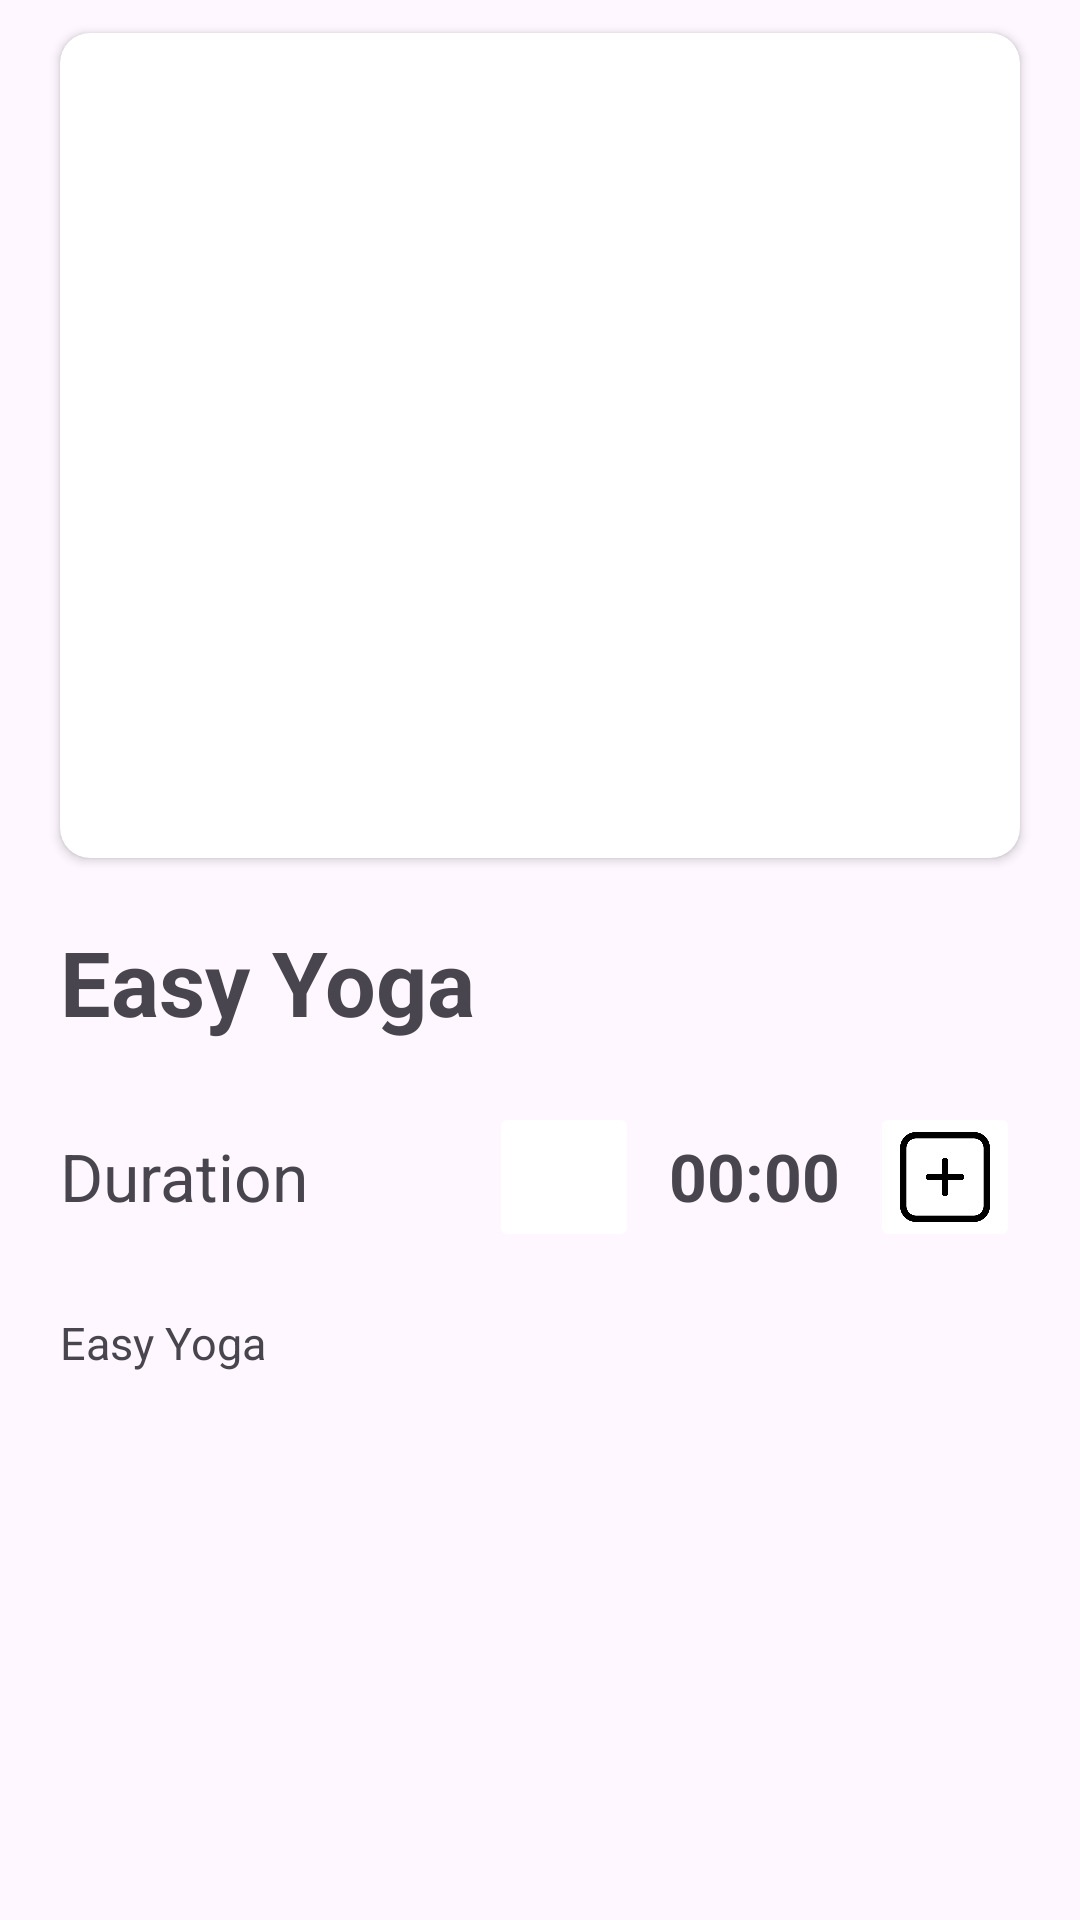

Android layout source for this screen:
<!-- AndroidManifest.xml: application theme MyTheme -->
<!-- res/layout/fragment_exercise.xml -->
<?xml version="1.0" encoding="utf-8"?>
<androidx.constraintlayout.widget.ConstraintLayout xmlns:android="http://schemas.android.com/apk/res/android"
    xmlns:app="http://schemas.android.com/apk/res-auto"
    xmlns:tools="http://schemas.android.com/tools"
    android:layout_width="match_parent"
    android:layout_height="match_parent"
    tools:context=".fragments.ExerciseFragment">

    <ScrollView
        android:layout_width="match_parent"
        android:layout_height="match_parent">

        <LinearLayout
            android:layout_width="match_parent"
            android:layout_height="wrap_content"
            android:orientation="vertical"
            android:paddingHorizontal="10dp">

            <androidx.cardview.widget.CardView
                android:layout_width="match_parent"
                android:layout_height="wrap_content"
                android:layout_margin="5dp"
                app:cardCornerRadius="10dp"
                app:cardPreventCornerOverlap="true"
                app:cardUseCompatPadding="true">

                <ImageView
                    android:id="@+id/exerciseFragmentImageView"
                    android:layout_width="match_parent"
                    android:layout_height="275dp"
                    android:contentDescription="@string/app_name"
                    android:scaleType="centerCrop" />

            </androidx.cardview.widget.CardView>

            <LinearLayout
                android:layout_width="match_parent"
                android:layout_height="wrap_content"
                android:orientation="vertical">

                <TextView
                    android:id="@+id/exerciseName"
                    android:layout_width="wrap_content"
                    android:layout_height="wrap_content"
                    android:layout_margin="10dp"
                    android:text="@string/app_name"
                    android:textSize="30sp"
                    android:textStyle="bold" />

                <LinearLayout
                    android:layout_width="match_parent"
                    android:layout_height="wrap_content"
                    android:layout_margin="10dp"
                    android:layout_marginTop="10dp">

                    <TextView
                        android:layout_width="0dp"
                        android:layout_height="wrap_content"
                        android:layout_marginTop="10dp"
                        android:layout_weight="1"
                        android:text="@string/duration2"
                        android:textSize="22sp" />

                    <ImageButton
                        android:id="@+id/minusDurationBtn"
                        android:layout_width="50dp"
                        android:layout_height="50dp"
                        android:backgroundTint="@color/white"
                        android:contentDescription="@string/app_name"
                        android:scaleType="centerCrop"
                        android:src="@drawable/minus_square_outlined_button" />

                    <TextView
                        android:id="@+id/exerciseDuration"
                        android:layout_width="wrap_content"
                        android:layout_height="wrap_content"
                        android:layout_marginTop="10dp"
                        android:paddingStart="10dp"
                        android:paddingEnd="10dp"
                        android:text="@string/_00_00"
                        android:textSize="22sp"
                        android:textStyle="bold" />

                    <ImageButton
                        android:id="@+id/plusDurationBtn"
                        android:layout_width="50dp"
                        android:layout_height="50dp"
                        android:backgroundTint="@color/white"
                        android:contentDescription="@string/app_name"
                        android:scaleType="centerCrop"
                        android:src="@drawable/add" />

                </LinearLayout>

                <TextView
                    android:id="@+id/exerciseDetail"
                    android:layout_width="wrap_content"
                    android:layout_height="wrap_content"
                    android:layout_margin="10dp"
                    android:text="@string/app_name"
                    android:textSize="15sp" />

            </LinearLayout>

        </LinearLayout>

    </ScrollView>

    <com.google.android.material.button.MaterialButton
        android:id="@+id/saveBtn"
        android:layout_width="200dp"
        android:layout_height="70dp"
        android:background="@drawable/button_background"
        android:text="@string/save"
        android:textSize="25sp"
        android:visibility="gone"
        app:layout_constraintBottom_toBottomOf="parent"
        app:layout_constraintRight_toRightOf="parent" />

</androidx.constraintlayout.widget.ConstraintLayout>
<!-- resources referenced by this layout -->
<resources>
  <color name="white">#FFFFFF</color>
  <!-- drawable add: png bitmap (drawable-v24, 5889 bytes) -->
  <!-- drawable button_background (drawable) -->
  <?xml version="1.0" encoding="utf-8"?>
  <selector xmlns:android="http://schemas.android.com/apk/res/android">
  <item>
      <shape android:shape="rectangle">
          <corners android:topLeftRadius="28dp"/>
      </shape>
  </item>
  </selector>
  <string name="_00_00">00:00</string>
  <string name="app_name">Easy Yoga</string>
  <string name="duration2">Duration</string>
  <string name="save">Save</string>
  <style name="MyTheme" parent="Theme.Material3.DayNight.NoActionBar">
          
          <item name="colorPrimary">@color/dark_gray</item>
          <item name="colorPrimaryVariant">@color/gray</item>
          <item name="colorPrimaryDark">@color/gray</item>
          <item name="colorOnPrimary">@color/white</item>
          
          <item name="colorSecondary">@color/gray</item>
          <item name="colorSecondaryVariant">@color/gray</item>
          <item name="colorOnSecondary">@color/black</item>
          
          <item name="android:statusBarColor">@color/gray</item>
          
          <item name="colorAccent">@color/dark_gray</item>
          <item name="android:textColorPrimary">@color/dark_gray</item>
          <item name="android:navigationBarColor">@color/gray</item>
          <item name="android:windowLightStatusBar" tools:targetApi="27">true</item>
          <item name="android:windowLightNavigationBar" tools:targetApi="27">true</item>
          <item name="android:windowDisablePreview">true</item>
      </style>
  <color name="dark_gray">#3A3A3A</color>
  <color name="gray">#EFEAEF</color>
  <color name="black">#FF000000</color>
</resources>
